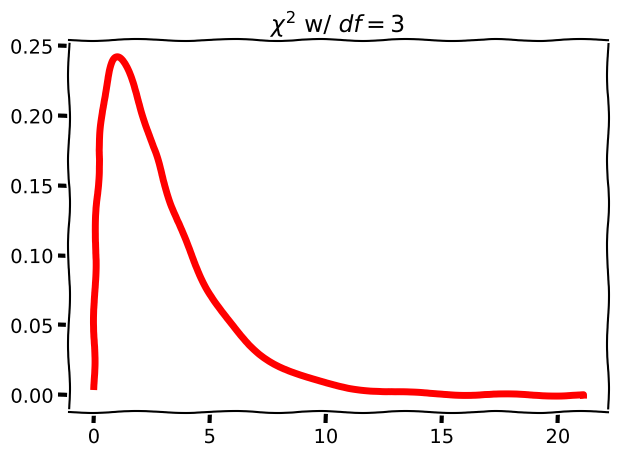
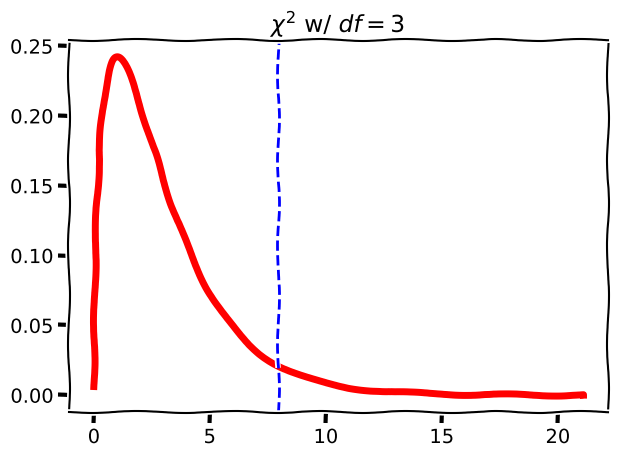
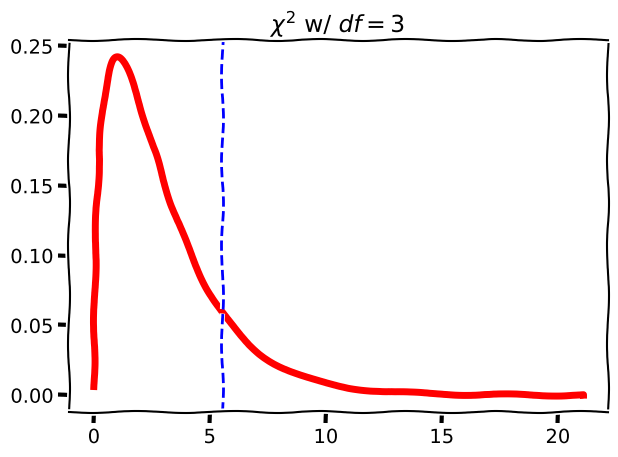

Reproduce these figures in Python, in order.
import pandas as pd
import numpy as np
import scipy.stats as stats
import matplotlib.pyplot as plt
%matplotlib inline

degrees_of_freedom = 3
x = np.linspace(
        stats.chi2.ppf(0.000001, degrees_of_freedom),
        stats.chi2.ppf(0.9999, degrees_of_freedom), 
        500
)
with plt.xkcd():    
    f, ax = plt.subplots()
    ax.set_title(f'$\chi^2$ w/ $df={degrees_of_freedom}$')
    ax.plot(x, stats.chi2.pdf(x, degrees_of_freedom), 'r-', lw=5)
    plt.tight_layout()

chisq_stat = 7.92

with plt.xkcd():    
    f, ax = plt.subplots()
    ax.set_title(f'$\chi^2$ w/ $df={degrees_of_freedom}$')
    ax.plot(x, stats.chi2.pdf(x, degrees_of_freedom), 'r-', lw=5)
    # Chi-square statistic
    ax.axvline(chisq_stat, ls='--', c='b', label=f'$\chi^2={chisq_stat}$')
    ax.legend
    plt.tight_layout()

# Note we subract since we want the area to the right of the statistic
p = 1 - stats.chi2.cdf(chisq_stat, df=degrees_of_freedom)
p

observations = [50,100,180,70]
expectations = [60,80,180,80]

result = stats.chisquare(f_obs=observations, f_exp=expectations)
result

# Our observations
obs = np.array([[ 66, 102, 246, 107],
                [ 86,  88, 216,  89]])

# Our expectations
exp = np.array([[ 79.192,  98.99 , 240.702, 102.116],
                [ 72.808,  91.01 , 221.298,  93.884]])

chi_formula_cells = (obs - exp)**2 / exp
chi_formula_cells

# Sum up to get the chisq stat; note we flatten to make summing easier
chisq_stat = sum(chi_formula_cells.flatten())
chisq_stat

chisq_stat = 5.51
degrees_of_freedom = 3

x = np.linspace(
        stats.chi2.ppf(0.000001, degrees_of_freedom),
        stats.chi2.ppf(0.9999, degrees_of_freedom), 
        500
)

with plt.xkcd():    
    f, ax = plt.subplots()
    ax.set_title(f'$\chi^2$ w/ $df={degrees_of_freedom}$')
    ax.plot(x, stats.chi2.pdf(x, degrees_of_freedom), 'r-', lw=5)
    # Chi-square statistic
    ax.axvline(chisq_stat, ls='--', c='b', label=f'$\chi^2={chisq_stat}$')
    ax.legend
    plt.tight_layout()

# Note we subract since we want the area to the right of the statistic
p = 1 - stats.chi2.cdf(chisq_stat, df=degrees_of_freedom)
p

result = stats.contingency.chi2_contingency(obs)
chi, p, dof, exp = result
result